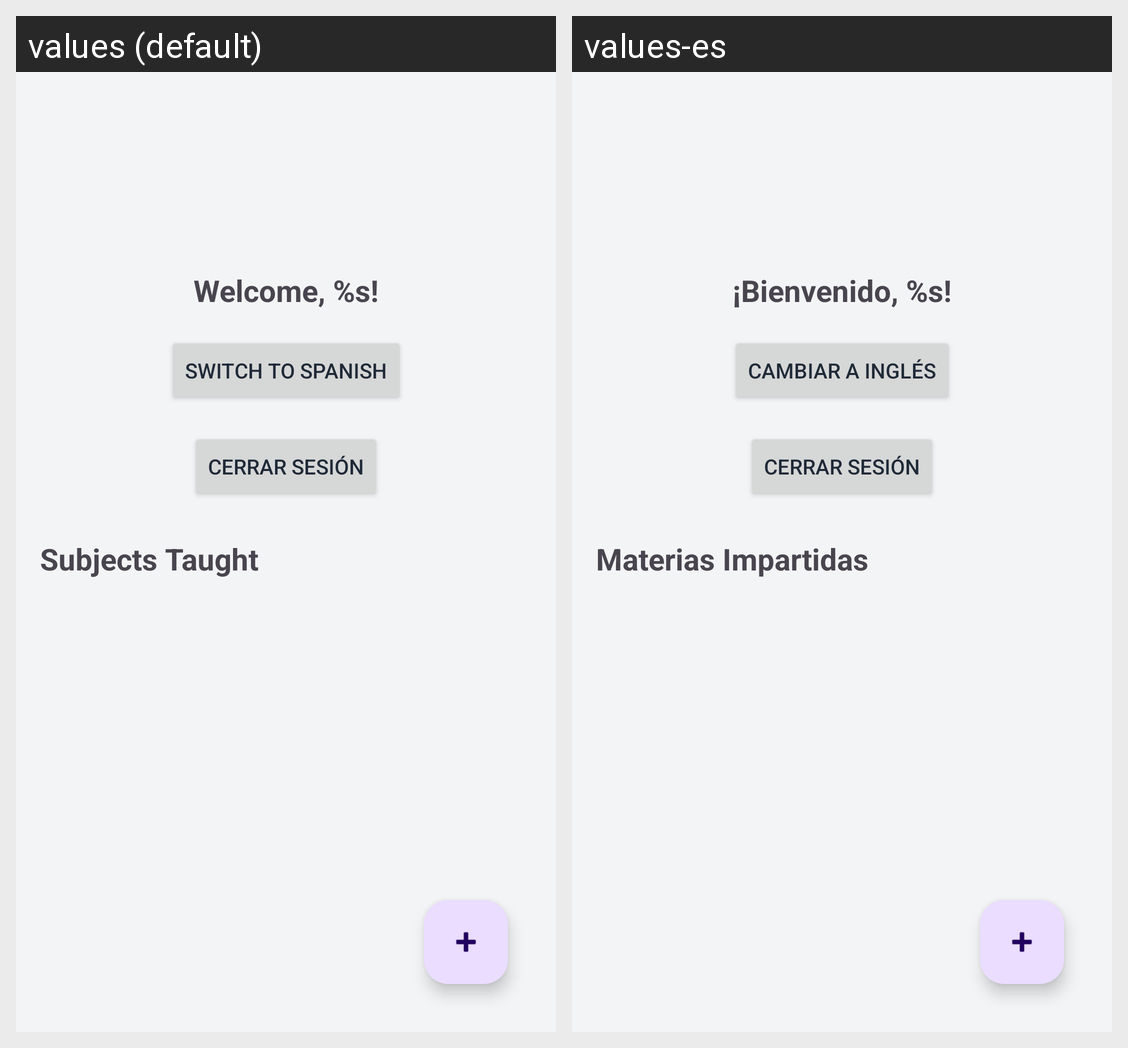

Locale-by-locale string values for the Android screen shown in this grid:
Android screen res/layout/fragment_profile.xml rendered under 2 locales, left to right: values (default), values-es. Device: Nexus 5 (rendered at 1080×1920; each locale shown at half size, 540×960, under a caption strip naming it); theme Theme.EduApp.
Strings drawn on this screen, with the default value and each locale's value (text and hints the layout hard-codes, and strings that could not be matched under every locale, appear in the picture but are not listed):

welcome_user
  values: Welcome, %s!
  values-es: ¡Bienvenido, %s!

change_language
  values: Switch to Spanish
  values-es: Cambiar a Inglés

subjects_taught
  values: Subjects Taught
  values-es: Materias Impartidas
